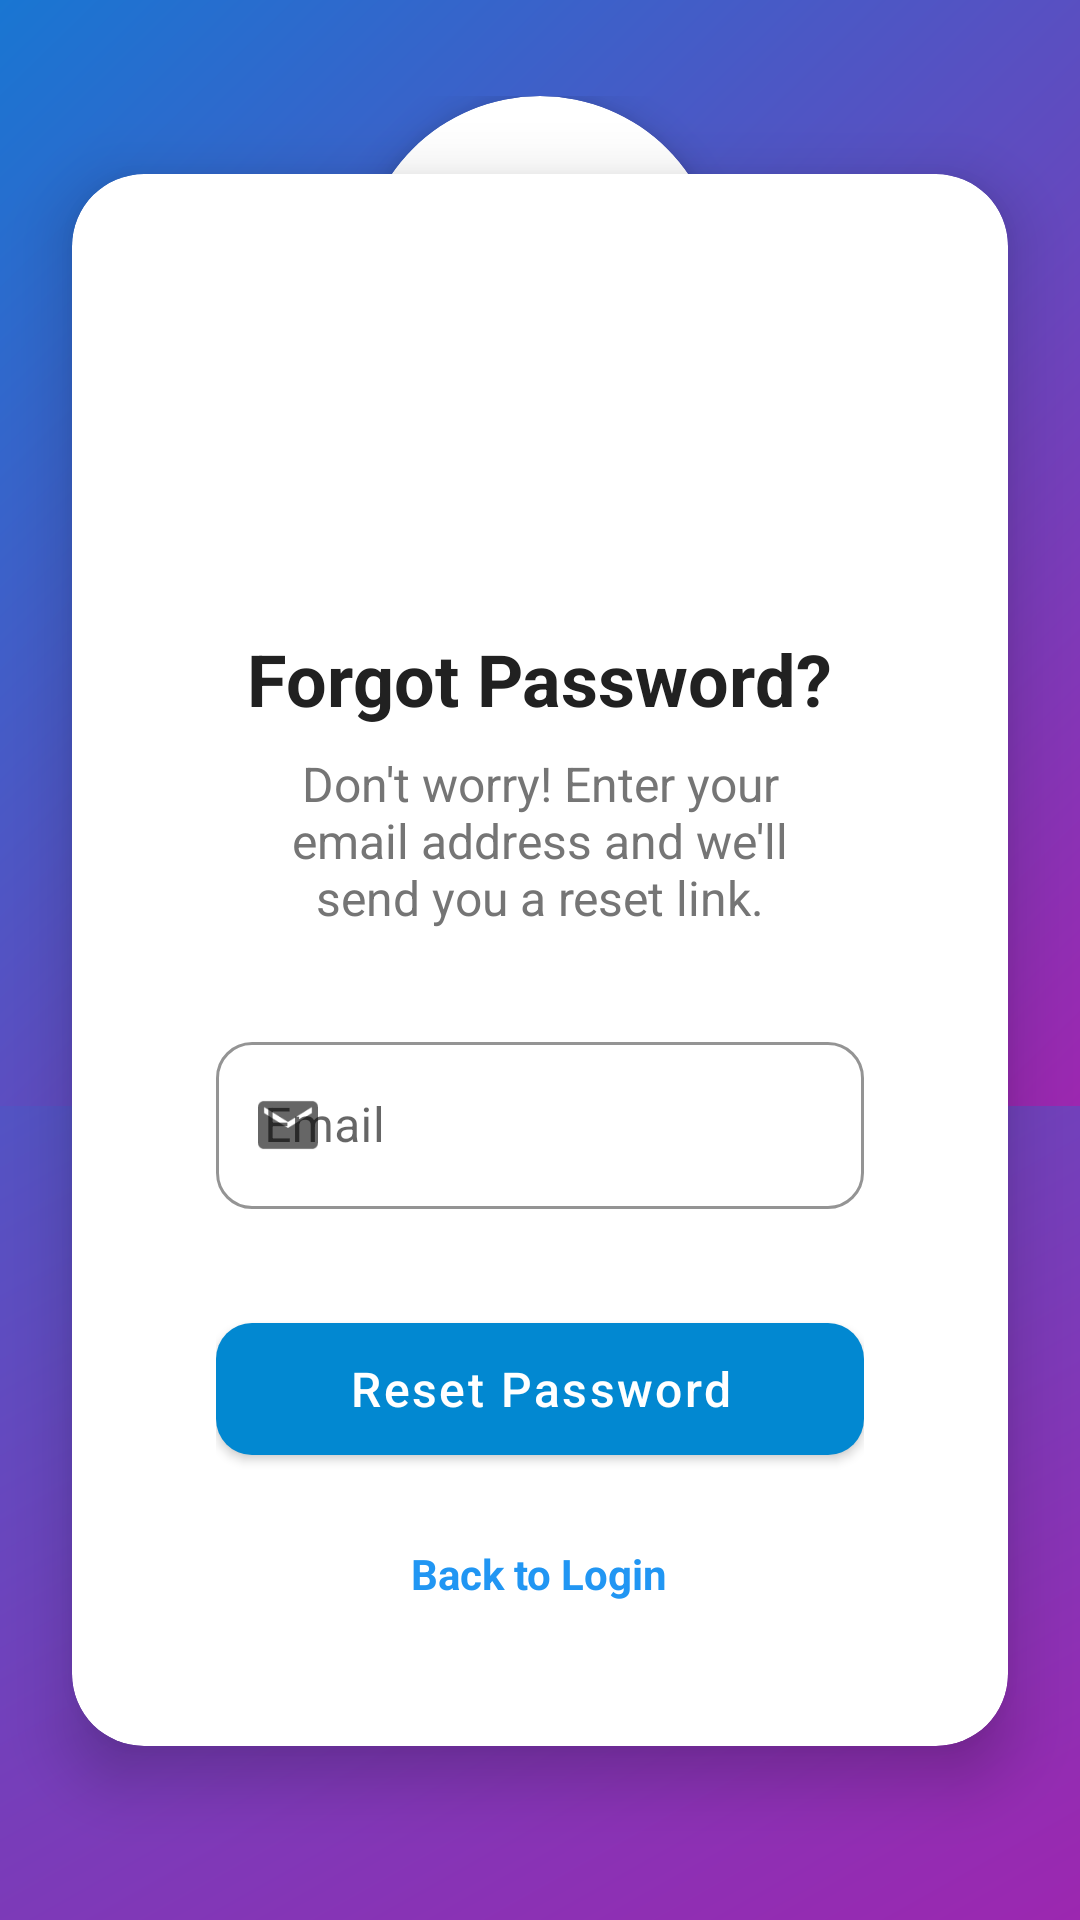

Write the Android layout XML for this screen, with the resource values it uses.
<!-- AndroidManifest.xml: application theme Theme.RealEstateApp -->
<!-- res/layout/activity_forgot_password.xml -->
<?xml version="1.0" encoding="utf-8"?>
<androidx.constraintlayout.widget.ConstraintLayout
    xmlns:android="http://schemas.android.com/apk/res/android"
    xmlns:app="http://schemas.android.com/apk/res-auto"
    android:layout_width="match_parent"
    android:layout_height="match_parent"
    android:background="@drawable/gradient_background">

    
    <include
        android:id="@+id/successMessageContainer"
        layout="@layout/success_message_layout"
        android:layout_width="match_parent"
        android:layout_height="wrap_content"
        app:layout_constraintTop_toTopOf="parent"
        app:layout_constraintStart_toStartOf="parent"
        app:layout_constraintEnd_toEndOf="parent" />

    
    <ImageButton
        android:id="@+id/backButton"
        android:layout_width="48dp"
        android:layout_height="48dp"
        android:layout_margin="16dp"
        android:background="?attr/selectableItemBackgroundBorderless"
        android:src="@drawable/ic_back"
        android:contentDescription="@string/back_button_description"
        app:tint="@color/white"
        app:layout_constraintStart_toStartOf="parent"
        app:layout_constraintTop_toTopOf="parent" />

    
    <androidx.cardview.widget.CardView
        android:id="@+id/forgotPasswordCard"
        android:layout_width="0dp"
        android:layout_height="wrap_content"
        android:layout_margin="24dp"
        app:cardCornerRadius="24dp"
        app:cardElevation="12dp"
        app:cardBackgroundColor="@color/white"
        app:layout_constraintBottom_toBottomOf="parent"
        app:layout_constraintEnd_toEndOf="parent"
        app:layout_constraintStart_toStartOf="parent"
        app:layout_constraintTop_toTopOf="parent">

        <LinearLayout
            android:layout_width="match_parent"
            android:layout_height="wrap_content"
            android:orientation="vertical"
            android:padding="32dp">

            
            <ImageView
                android:layout_width="80dp"
                android:layout_height="80dp"
                android:layout_gravity="center"
                android:src="@drawable/ic_lock"
                app:tint="@color/colorPrimary"
                android:contentDescription="@string/lock_icon_description" />

            
            <TextView
                android:layout_width="wrap_content"
                android:layout_height="wrap_content"
                android:layout_gravity="center"
                android:layout_marginTop="24dp"
                android:text="@string/forgot_password_title"
                android:textSize="24sp"
                android:textStyle="bold"
                android:textColor="@color/primaryTextColor" />

            
            <TextView
                android:layout_width="wrap_content"
                android:layout_height="wrap_content"
                android:layout_gravity="center"
                android:layout_marginTop="8dp"
                android:text="@string/forgot_password_description"
                android:textSize="16sp"
                android:textColor="@color/secondaryTextColor"
                android:textAlignment="center"
                android:paddingHorizontal="16dp" />

            
            <com.google.android.material.textfield.TextInputLayout
                android:id="@+id/emailInputLayout"
                style="@style/Widget.MaterialComponents.TextInputLayout.OutlinedBox"
                android:layout_width="match_parent"
                android:layout_height="wrap_content"
                android:layout_marginTop="32dp"
                android:hint="@string/email_hint"
                app:startIconDrawable="@drawable/ic_email"
                app:boxStrokeColor="@color/colorPrimary"
                app:hintTextColor="@color/colorPrimary">

                <com.google.android.material.textfield.TextInputEditText
                    android:id="@+id/emailEditText"
                    android:layout_width="match_parent"
                    android:layout_height="wrap_content"
                    android:inputType="textEmailAddress" />

            </com.google.android.material.textfield.TextInputLayout>

            
            <com.google.android.material.button.MaterialButton
                android:id="@+id/resetPasswordButton"
                android:layout_width="match_parent"
                android:layout_height="56dp"
                android:layout_marginTop="32dp"
                android:text="@string/reset_password"
                app:cornerRadius="12dp"
                android:textAllCaps="false"
                android:textSize="16sp" />

            
            <TextView
                android:id="@+id/backToLoginLink"
                android:layout_width="wrap_content"
                android:layout_height="wrap_content"
                android:layout_gravity="center"
                android:layout_marginTop="24dp"
                android:text="@string/back_to_login"
                android:textColor="@color/colorPrimary"
                android:textSize="14sp"
                android:textStyle="bold" />

        </LinearLayout>

    </androidx.cardview.widget.CardView>

</androidx.constraintlayout.widget.ConstraintLayout>
<!-- res/layout/success_message_layout.xml (included above) -->
<?xml version="1.0" encoding="utf-8"?>
<androidx.constraintlayout.widget.ConstraintLayout xmlns:android="http://schemas.android.com/apk/res/android"
    xmlns:app="http://schemas.android.com/apk/res-auto"
    xmlns:tools="http://schemas.android.com/tools"
    android:layout_width="match_parent"
    android:layout_height="match_parent"
    android:background="@drawable/gradient_background">

    
    <LinearLayout
        android:id="@+id/successView"
        android:layout_width="match_parent"
        android:layout_height="wrap_content"
        android:orientation="vertical"
        android:gravity="center"
        android:padding="32dp"
        app:layout_constraintBottom_toBottomOf="parent"
        app:layout_constraintEnd_toEndOf="parent"
        app:layout_constraintStart_toStartOf="parent"
        app:layout_constraintTop_toTopOf="parent">

        
        <androidx.cardview.widget.CardView
            android:layout_width="120dp"
            android:layout_height="120dp"
            app:cardCornerRadius="60dp"
            app:cardElevation="8dp"
            app:cardBackgroundColor="#FFFFFF">

            <ImageView
                android:layout_width="match_parent"
                android:layout_height="match_parent"
                android:padding="25dp"
                android:src="@android:drawable/ic_menu_send"
                android:contentDescription="Success"
                android:tint="#4CAF50" />
        </androidx.cardview.widget.CardView>

        <TextView
            android:id="@+id/successMessage"
            android:layout_width="wrap_content"
            android:layout_height="wrap_content"
            android:layout_marginTop="24dp"
            android:text="Congratulations! We found the perfect match for your dream property."
            android:textAlignment="center"
            android:textColor="@android:color/white"
            android:textSize="22sp"
            android:textStyle="bold" />

        <Button
            android:id="@+id/continueButton"
            android:layout_width="wrap_content"
            android:layout_height="wrap_content"
            android:layout_marginTop="32dp"
            android:paddingStart="48dp"
            android:paddingEnd="48dp"
            android:paddingTop="12dp"
            android:paddingBottom="12dp"
            android:text="Continue"
            android:textAllCaps="false"
            android:textSize="16sp"
            android:textColor="@android:color/white"
            app:cardCornerRadius="24dp"
            android:backgroundTint="#2196F3" />
    </LinearLayout>

</androidx.constraintlayout.widget.ConstraintLayout>
<!-- resources referenced by this layout -->
<resources>
  <color name="colorPrimary">#2196F3</color>
  <color name="primaryTextColor">#212121</color>
  <color name="secondaryTextColor">#757575</color>
  <color name="white">#FFFFFF</color>
  <!-- drawable gradient_background (drawable) -->
  <?xml version="1.0" encoding="utf-8"?>
  <shape xmlns:android="http://schemas.android.com/apk/res/android"
      android:shape="rectangle">
      <gradient
          android:angle="135"
          android:endColor="#FF1976D2"
          android:startColor="#FF9C27B0"
          android:type="linear" />
  </shape>
  <!-- drawable ic_email (drawable) -->
  <vector xmlns:android="http://schemas.android.com/apk/res/android"
      android:width="24dp"
      android:height="24dp"
      android:viewportWidth="24"
      android:viewportHeight="24">
      <path
          android:fillColor="#FF000000"
          android:pathData="M20,4H4C2.9,4 2,4.9 2,6v12c0,1.1 0.9,2 2,2h16c1.1,0 2,-0.9 2,-2V6C22,4.9 21.1,4 20,4zM20,8l-8,5L4,8V6l8,5l8,-5V8z" />
  </vector>
  <string name="back_button_description">Go back</string>
  <string name="back_to_login">Back to Login</string>
  <string name="email_hint">Email</string>
  <string name="forgot_password_description">Don\'t worry! Enter your email address and we\'ll send you a reset link.</string>
  <string name="forgot_password_title">Forgot Password?</string>
  <string name="lock_icon_description">Lock icon</string>
  <string name="reset_password">Reset Password</string>
  <style name="Theme.RealEstateApp" parent="Theme.MaterialComponents.Light.NoActionBar">
          
          <item name="colorPrimary">#0288D1</item>
          <item name="colorPrimaryVariant">#01579B</item>
          <item name="colorOnPrimary">@android:color/white</item>
          
          <item name="colorSecondary">#26A69A</item>
          <item name="colorSecondaryVariant">#00796B</item>
          <item name="colorOnSecondary">@android:color/black</item>
          
          <item name="android:statusBarColor">?attr/colorPrimaryVariant</item>
          
          <item name="android:textColorPrimary">@android:color/black</item>
          <item name="android:textColorSecondary">@android:color/darker_gray</item>
          
          <item name="android:windowBackground">@android:color/white</item>
          
          <item name="android:windowActivityTransitions">true</item>
  
          
          <item name="materialButtonStyle">@style/ModernButton</item>
          <item name="bottomNavigationStyle">@style/ModernBottomNav</item>
          <item name="cardViewStyle">@style/ModernCardView</item>
          <item name="textInputStyle">@style/ModernTextInput</item>
      </style>
  <style name="ModernButton" parent="Widget.MaterialComponents.Button">
          <item name="cornerRadius">12dp</item>
          <item name="android:textAllCaps">false</item>
          <item name="android:letterSpacing">0.05</item>
      </style>
  <style name="ModernBottomNav" parent="Widget.MaterialComponents.BottomNavigationView">
          <item name="itemIconTint">@color/bottom_nav_color</item>
          <item name="itemTextColor">@color/bottom_nav_color</item>
          <item name="itemBackground">@android:color/transparent</item>
          <item name="labelVisibilityMode">labeled</item>
      </style>
  <style name="ModernCardView" parent="Widget.MaterialComponents.CardView">
          <item name="cardCornerRadius">16dp</item>
          <item name="cardElevation">4dp</item>
          <item name="contentPadding">16dp</item>
      </style>
  <style name="ModernTextInput" parent="Widget.MaterialComponents.TextInputLayout.OutlinedBox">
          <item name="boxStrokeColor">@color/colorPrimary</item>
          <item name="hintTextColor">@color/colorPrimary</item>
          <item name="boxCornerRadiusTopStart">12dp</item>
          <item name="boxCornerRadiusTopEnd">12dp</item>
          <item name="boxCornerRadiusBottomStart">12dp</item>
          <item name="boxCornerRadiusBottomEnd">12dp</item>
      </style>
</resources>
